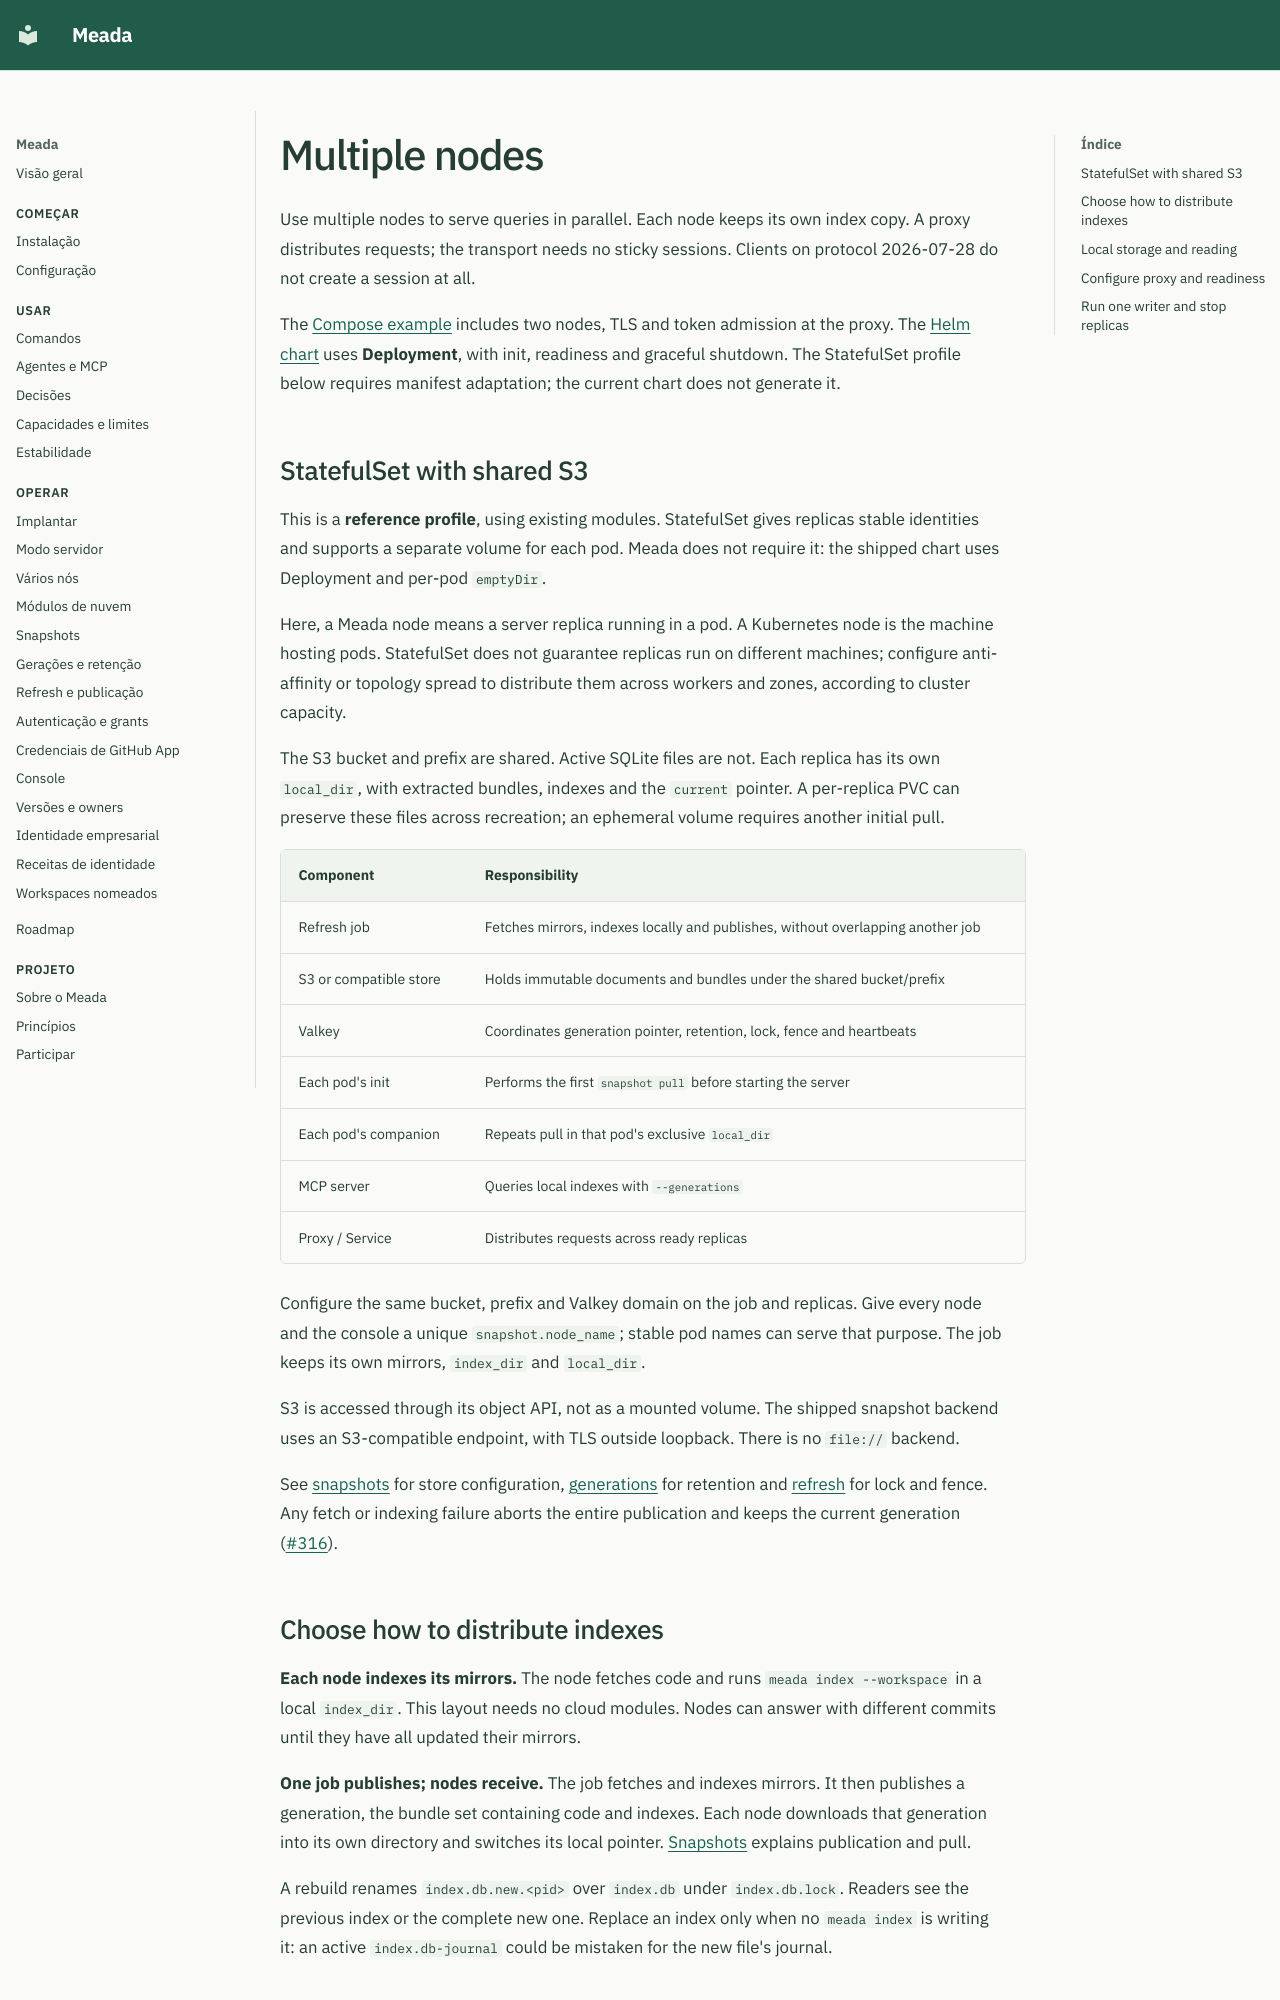

repository: ClaudioMascaro/meada · page: en/scaling/index.html · generator: mkdocs

# Multiple nodes

Use multiple nodes to serve queries in parallel. Each node keeps its own index copy. A proxy distributes requests; the transport needs no sticky sessions. Clients on protocol 2026-07-28 do not create a session at all.

The [Compose example](https://github.com/ClaudioMascaro/meada/blob/main/deploy/compose/README.en.md) includes two nodes, TLS and token admission at the proxy. The [Helm chart](https://github.com/ClaudioMascaro/meada/blob/main/deploy/helm/meada/README.en.md) uses **Deployment**, with init, readiness and graceful shutdown. The StatefulSet profile below requires manifest adaptation; the current chart does not generate it.

## StatefulSet with shared S3

This is a **reference profile**, using existing modules. StatefulSet gives replicas stable identities and supports a separate volume for each pod. Meada does not require it: the shipped chart uses Deployment and per-pod `emptyDir`.

Here, a Meada node means a server replica running in a pod. A Kubernetes node is the machine hosting pods. StatefulSet does not guarantee replicas run on different machines; configure anti-affinity or topology spread to distribute them across workers and zones, according to cluster capacity.

<!-- meada-graph:statefulset-s3 -->

The S3 bucket and prefix are shared. Active SQLite files are not. Each replica has its own `local_dir`, with extracted bundles, indexes and the `current` pointer. A per-replica PVC can preserve these files across recreation; an ephemeral volume requires another initial pull.

| Component | Responsibility |
| --- | --- |
| Refresh job | Fetches mirrors, indexes locally and publishes, without overlapping another job |
| S3 or compatible store | Holds immutable documents and bundles under the shared bucket/prefix |
| Valkey | Coordinates generation pointer, retention, lock, fence and heartbeats |
| Each pod's init | Performs the first `snapshot pull` before starting the server |
| Each pod's companion | Repeats pull in that pod's exclusive `local_dir` |
| MCP server | Queries local indexes with `--generations` |
| Proxy / Service | Distributes requests across ready replicas |

Configure the same bucket, prefix and Valkey domain on the job and replicas. Give every node and the console a unique `snapshot.node_name`; stable pod names can serve that purpose. The job keeps its own mirrors, `index_dir` and `local_dir`.

S3 is accessed through its object API, not as a mounted volume. The shipped snapshot backend uses an S3-compatible endpoint, with TLS outside loopback. There is no `file://` backend.

See [snapshots](snapshots.md) for store configuration, [generations](generations.md) for retention and [refresh](refresh.md) for lock and fence. Any fetch or indexing failure aborts the entire publication and keeps the current generation ([#316](https://github.com/ClaudioMascaro/meada/issues/316)).
